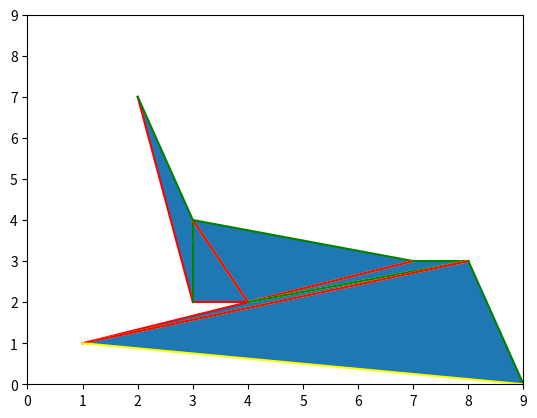

Reproduce this figure in Python.
import enum
import math
import numpy as np
import matplotlib.pyplot as plt


polygon = ((1, 1), (4, 2), (3, 2), (2, 7), (3, 4), (7, 3), (8, 3), (9, 0))

final_triangles = []


def internal_angle(p1: tuple, p2: tuple):
    return ( math.pi + math.atan2(np.cross(p1, p2), np.dot(p1, p2)) ) * (180/math.pi);

def is_inside_triangle(triangle: tuple, point: tuple) -> bool:
    A, B, C = triangle
    P = point
    Ax, Ay = A
    Bx, By = B
    Cx, Cy = C
    Px, Py = P

    def area(x1, y1, x2, y2, x3, y3):
      return abs((x1 * (y2 - y3) + x2 * (y3 - y1) + x3 * (y1 - y2)) / 2.0)

    Area1 = area(Ax, Ay, Bx, By, Cx, Cy)
    Area2 = area(Px, Py, Bx, By, Cx, Cy)
    Area3 = area(Ax, Ay, Px, Py, Cx, Cy)
    Area4 = area(Ax, Ay, Bx, By, Px, Py)

    return Area1 == Area2 + Area3 + Area4
 
def triangles(poligon: tuple) -> list:

    vertices = list(poligon)
    original_vertices = list(poligon)

    triangles_finded = -1
    
    while(triangles_finded != 0):
      triangles_finded = 0
      for index, v in enumerate(vertices):

          print(list(vertices))

          if index == 0:
              continue
          else:

            prev_vertice = vertices[index - 1]
            next_vertice = vertices[(index + 1) % (len(vertices))]
            vertice = vertices[index]

            vector1 = (vertice[0] - prev_vertice[0], vertice[1] - prev_vertice[1])
            vector2 = (next_vertice[0] - vertice[0], next_vertice[1] - vertice[1])
            
            angle = internal_angle(vector1, vector2)
            
            print(f"({prev_vertice}, {vertice}, {next_vertice})")
            print(f"Angle: {angle}")

            if angle >= 180:
                print("Skip because angle is greater than 180")
                continue
            else:
                triangle = (prev_vertice, vertice, next_vertice)
                points = [p for p in original_vertices if p not in triangle]
                inside_evaluation = [is_inside_triangle(triangle, point) for point in points]
                print(f"Inside evaluation: {inside_evaluation}")
                if True in inside_evaluation:
                    print("Skip because point is inside triangle")
                    continue
                else:
                    print("Triangle: ", triangle)
                    final_triangles.append(triangle)
                    vertices.pop(index)
                    triangles_finded += 1
                    break


triangles(polygon)

from matplotlib.patches import Polygon
import matplotlib.pyplot as plt

polygon1 = Polygon(polygon)

fig, ax = plt.subplots(1,1)

ax.add_patch(polygon1)

plt.ylim(0,9)
plt.xlim(0,9)

for triangle in final_triangles:
    edge1 = (triangle[0], triangle[1])
    edge2 = (triangle[1], triangle[2])
    edge3 = (triangle[2], triangle[0])
    plt.plot(*zip(*edge1), color='red')
    plt.plot(*zip(*edge2), color='green')
    plt.plot(*zip(*edge3), color='yellow')
plt.show()
